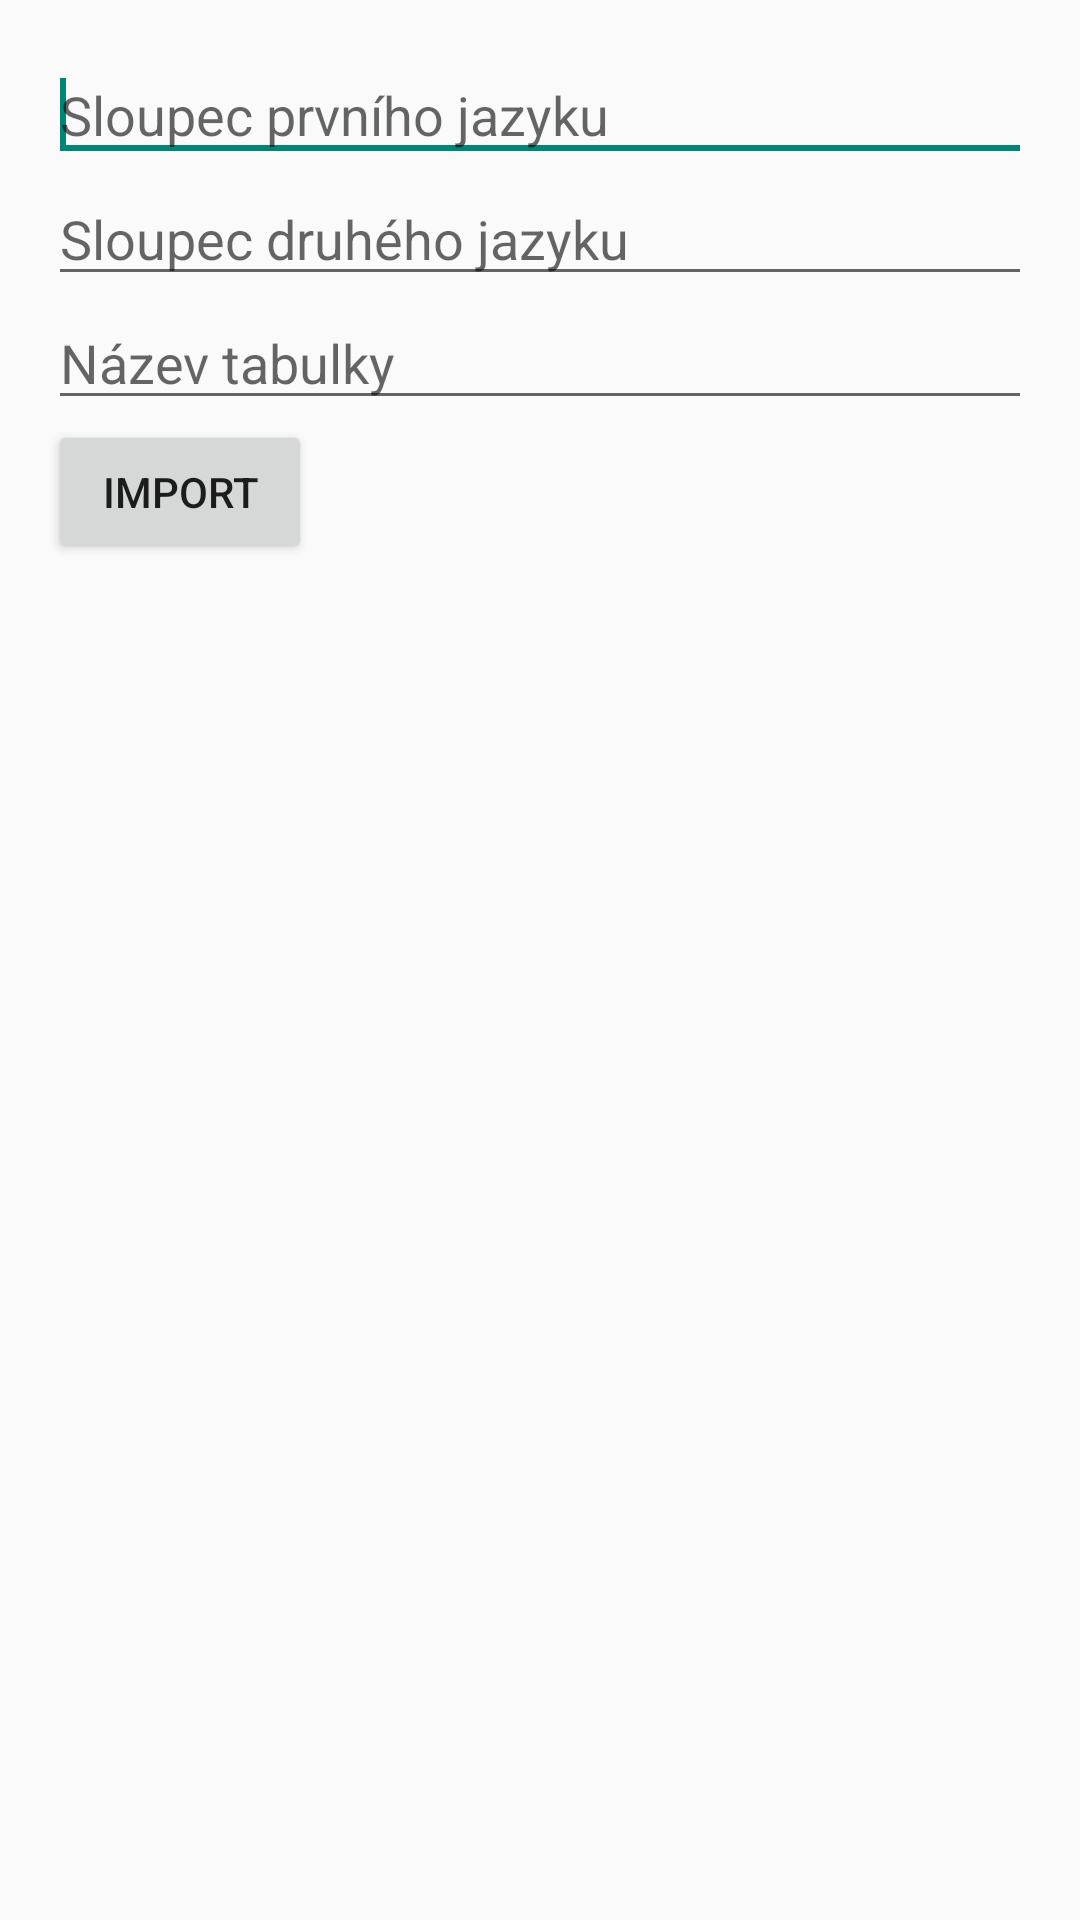

The Android layout XML behind this screen, and the referenced resources:
<!-- AndroidManifest.xml: application theme AppTheme -->
<!-- res/layout/accounts_tester.xml -->
<?xml version="1.0" encoding="utf-8"?>
<LinearLayout xmlns:android="http://schemas.android.com/apk/res/android"
        android:orientation="vertical"
        android:layout_width="match_parent"
        android:layout_height="match_parent"
        android:padding="16dp">

        <EditText
            android:id="@+id/firstEditText"
            android:layout_width="match_parent"
            android:layout_height="wrap_content"
            android:hint="Sloupec prvního jazyku"
            android:ems="10" >

            <requestFocus />
        </EditText>

        <EditText
            android:id="@+id/secondEditText"
            android:layout_width="match_parent"
            android:layout_height="wrap_content"
            android:hint="Sloupec druhého jazyku"
            android:ems="10" />
        
        <EditText
            android:id="@+id/sheet_name"
            android:layout_width="match_parent"
            android:layout_height="wrap_content"
            android:hint="Název tabulky"
            android:ems="10" />

        <Button
            android:id="@+id/import_words"
            android:layout_width="wrap_content"
            android:layout_height="wrap_content"
            android:onClick="importWords"
            android:text="Import" />

        <TextView
            android:id="@+id/message"
            android:layout_width="wrap_content"
            android:layout_height="0dp"
            android:layout_gravity="fill_vertical"
            android:layout_weight="1"
            android:textSize="18sp"
            android:paddingTop="16dp"/>
    
</LinearLayout>
<!-- resources referenced by this layout -->
<resources>
  <style name="AppTheme" parent="AppBaseTheme">
          
      </style>
  <style name="AppBaseTheme" parent="Theme.AppCompat.Light">
          
      </style>
</resources>
